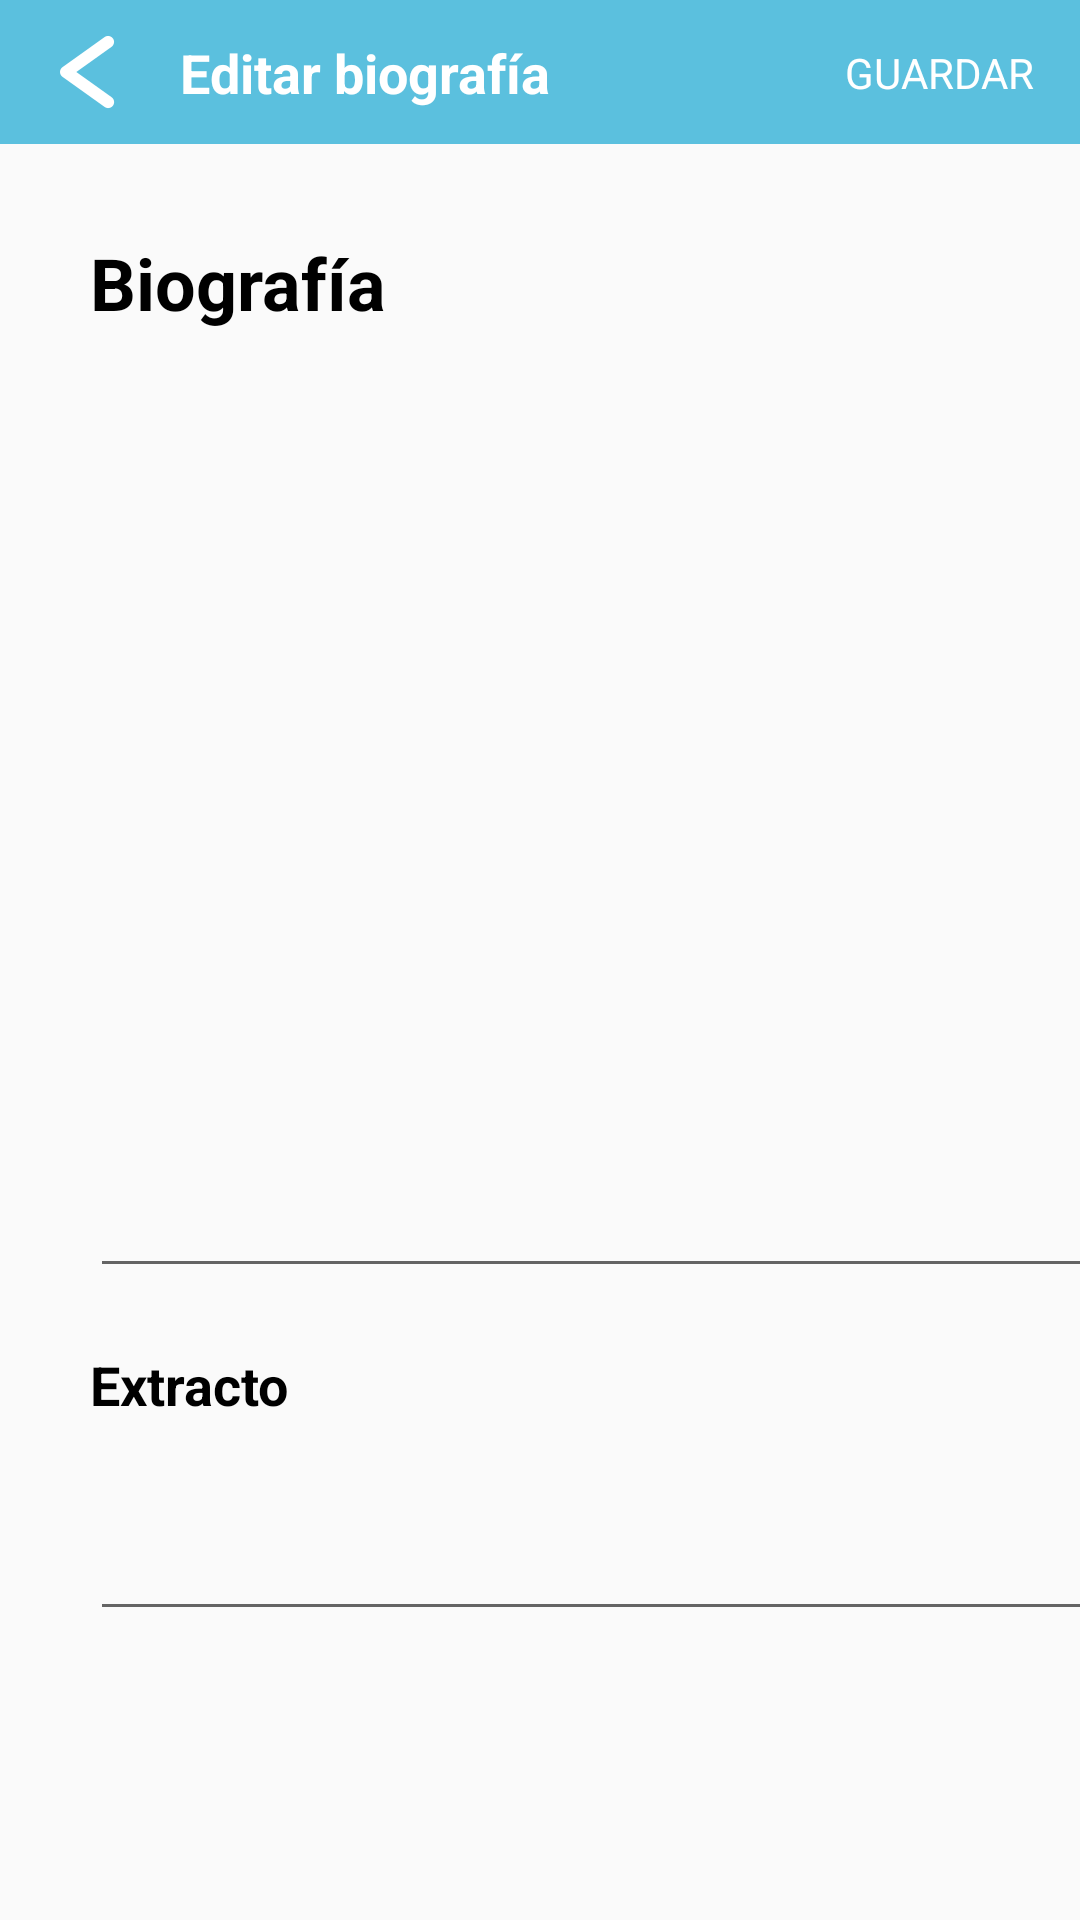

Write the Android layout XML for this screen, with the resource values it uses.
<!-- AndroidManifest.xml: application theme AppTheme -->
<!-- res/layout/activity_edit_biography.xml -->
<?xml version="1.0" encoding="utf-8"?>
<androidx.constraintlayout.widget.ConstraintLayout xmlns:android="http://schemas.android.com/apk/res/android"
    xmlns:app="http://schemas.android.com/apk/res-auto"
    xmlns:tools="http://schemas.android.com/tools"
    android:layout_width="match_parent"
    android:layout_height="match_parent"
    tools:context=".activities.EditBiography">

    <androidx.appcompat.widget.Toolbar
        android:id="@+id/toolbar"
        android:layout_width="match_parent"
        android:layout_height="48dp"
        android:background="@color/colorPrimary"
        app:layout_constraintStart_toStartOf="parent"
        app:layout_constraintTop_toTopOf="parent" />

    <TextView
        android:id="@+id/tv_contact_name"
        android:layout_width="wrap_content"
        android:layout_height="wrap_content"
        android:layout_marginStart="15dp"
        android:text="@string/title_edit_biography"
        android:textColor="@android:color/white"
        android:textSize="18dp"
        android:textStyle="bold"
        app:layout_constraintBottom_toBottomOf="@+id/toolbar"
        app:layout_constraintStart_toEndOf="@+id/btn_back_arrow"
        app:layout_constraintTop_toTopOf="@+id/toolbar" />

    <ImageButton
        android:id="@+id/btn_back_arrow"
        android:layout_width="30dp"
        android:layout_height="30dp"
        android:layout_marginStart="15dp"
        android:background="@drawable/back_arrow"
        app:layout_constraintBottom_toBottomOf="@+id/toolbar"
        app:layout_constraintStart_toStartOf="@+id/toolbar"
        app:layout_constraintTop_toTopOf="@+id/toolbar"
        app:srcCompat="@drawable/transparent" />

    <TextView
        android:id="@+id/tv_bio_title"
        android:layout_width="wrap_content"
        android:layout_height="wrap_content"
        android:layout_marginStart="30dp"
        android:layout_marginTop="30dp"
        android:text="@string/my_profile_bio"
        android:textAppearance="@style/TitleBlack"
        app:layout_constraintStart_toStartOf="parent"
        app:layout_constraintTop_toBottomOf="@+id/toolbar" />

    <EditText
        android:id="@+id/tx_bio"
        android:layout_width="346dp"
        android:layout_height="304dp"
        android:layout_marginTop="15dp"
        android:ems="10"
        android:gravity="start|top"
        android:inputType="textMultiLine"
        android:maxLength="500"
        app:layout_constraintStart_toStartOf="@+id/tv_bio_title"
        app:layout_constraintTop_toBottomOf="@+id/tv_bio_title" />

    <TextView
        android:id="@+id/tv_save"
        android:layout_width="wrap_content"
        android:layout_height="wrap_content"
        android:layout_marginEnd="15dp"
        android:text="@string/toolbar_save"
        android:textColor="?attr/colorBackgroundFloating"
        app:layout_constraintBottom_toBottomOf="@+id/toolbar"
        app:layout_constraintEnd_toEndOf="parent"
        app:layout_constraintTop_toTopOf="@+id/toolbar" />

    <TextView
        android:id="@+id/tv_extract_title"
        style="@style/SubtitleBlack"
        android:layout_width="wrap_content"
        android:layout_height="wrap_content"
        android:layout_marginTop="20dp"
        android:maxLength="60"
        android:text="@string/my_profile_extract"
        app:layout_constraintStart_toStartOf="@+id/tx_bio"
        app:layout_constraintTop_toBottomOf="@+id/tx_bio" />

    <EditText
        android:id="@+id/tx_extract"
        android:layout_width="342dp"
        android:layout_height="60dp"
        android:layout_marginTop="10dp"
        android:ems="10"
        android:gravity="start|top"
        android:inputType="textMultiLine"
        app:layout_constraintStart_toStartOf="@+id/tv_extract_title"
        app:layout_constraintTop_toBottomOf="@+id/tv_extract_title" />

</androidx.constraintlayout.widget.ConstraintLayout>
<!-- resources referenced by this layout -->
<resources>
  <color name="colorPrimary">#5BC0DE</color>
  <!-- drawable back_arrow: png bitmap (drawable-v24, 3722 bytes) -->
  <!-- drawable transparent: png bitmap (drawable-v24, 17853 bytes) -->
  <string name="my_profile_bio">Biografía</string>
  <string name="my_profile_extract">Extracto</string>
  <string name="title_edit_biography">Editar biografía</string>
  <string name="toolbar_save">GUARDAR</string>
  <style name="SubtitleBlack" parent="android:Widget.TextView">
          <item name="android:textColor">#000000</item>
          <item name="android:textStyle">bold</item>
          <item name="android:typeface">normal</item>
          <item name="android:textSize">18sp</item>
          <item name="android:fontFamily">sans-serif</item>
      </style>
  <style name="TitleBlack" parent="android:Widget.TextView">
          <item name="android:textColor">#000000</item>
          <item name="android:textStyle">bold</item>
          <item name="android:typeface">normal</item>
          <item name="android:textSize">24sp</item>
          <item name="android:fontFamily">sans-serif</item>
      </style>
  <style name="AppTheme" parent="Theme.AppCompat.Light.NoActionBar">
          
          <item name="colorPrimary">@color/colorPrimary</item>
          <item name="colorPrimaryDark">@color/colorPrimaryDark</item>
          <item name="colorAccent">@color/colorAccent</item>
      </style>
  <color name="colorPrimaryDark">#428BCA</color>
  <color name="colorAccent">#F66095</color>
</resources>
